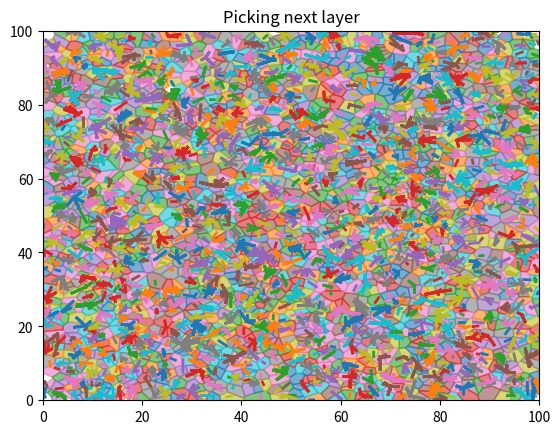

Reproduce this figure in Python.
import numpy as np
from scipy.spatial import Voronoi, cKDTree
import matplotlib.pyplot as plt
from matplotlib.patches import Polygon
from matplotlib.collections import PatchCollection
import matplotlib
import networkx as nx
import time

# Example usage# Complexity is approximated at O(h * g^2 * log g), where h is height, g is gridsize.
rate = 0.3
dimensions = 2
region_sizes = (100, 100)
height = 5

# Seeding
seeds = None
# Start the timer
start_time = time.time()

def poisson_point_process(rate, dimensions, region_sizes, seed=None):
    """
    Generate Poisson Point Process samples in arbitrary dimensions.
    
    Parameters:
    rate (float): Intensity of the Poisson point process.
    dimensions (int): Number of dimensions.
    region_sizes (tuple): Size of the region in each dimension.
    seed (int, optional): Seed for random number generation. Defaults to None.
    
    Returns:
    numpy.ndarray: Array of points generated from the Poisson Point Process.
    """
    np.random.seed(seed)
    volume = np.prod(region_sizes)
    num_points = np.random.poisson(rate * volume)
    points = np.random.rand(num_points, dimensions) * region_sizes
    return points

def compute_voronoi(points):
    """
    Compute Voronoi cells for the given points.
    
    Parameters:
    points (numpy.ndarray): Array of points.
    
    Returns:
    scipy.spatial.Voronoi: Voronoi tessellation.
    """
    vor = Voronoi(points)
    return vor

def generate_multilayer_poisson(rate, dimensions, region_sizes, height, seeds=None):
    if seeds is None:
        seeds = [None] * (height + 1)

    point_layers = [poisson_point_process(rate ** i, dimensions, region_sizes, seed=seeds[i]) for i in range(1, height + 1)]
    return point_layers

def construct_graph(point_layers):
    G = nx.Graph()
    
    # Flatten all points from layers above the first one
    points_above_first_layer = np.vstack(point_layers[1:])
    
    # Build a single cKDTree for all points above the first layer
    tree = cKDTree(points_above_first_layer)
    
    for point in point_layers[0]:
        # Find the nearest neighbor among all points above the first layer
        dist, idx = tree.query(point)
        
        # Get the actual nearest neighbor point
        nearest_neighbor = tuple(points_above_first_layer[idx])
        
        G.add_edge(tuple(point), nearest_neighbor)
    
    return G

def plot_trees(point_layers, color_map, G, ax):
    for node in G:
        if node in point_layers[0]:
            component = frozenset(nx.node_connected_component(G, node))
            color = color_map[component]
            for edge in nx.dfs_edges(G, source=node):
                p1, p2 = np.array(edge[0]), np.array(edge[1])
                ax.plot([p1[0], p2[0]], [p1[1], p2[1]], color=color, lw=2)

def get_color_map(point_layers, G):
    color_map = {}
    
    # Use the tab20 color map to get distinct colors
    color_idx = 0
    unique_colors = matplotlib.colors.ListedColormap(matplotlib.colors.TABLEAU_COLORS, N=20)

    for node in G:
        if node in point_layers[0]:
            component = frozenset(nx.node_connected_component(G, node))
            if component not in color_map:
                color_map[component] = unique_colors(color_idx % 20)
                color_idx += 1
    return color_map

def plot_colored_voronoi_first_layer(point_layers, color_map, ax):
    first_layer_points = point_layers[0]
    vor = compute_voronoi(first_layer_points)

    patches = []
    colors = []
    for region, index in zip(vor.regions, vor.point_region):
        if not -1 in region and len(region) > 0:
            polygon = [vor.vertices[i] for i in region]
            patches.append(Polygon(polygon))

            point = first_layer_points[index % len(first_layer_points)]
            for component, color in color_map.items():
                if tuple(point) in component:
                    colors.append(color)
                    break

    p = PatchCollection(patches, alpha=0.6)
    p.set_color(colors)
    ax.add_collection(p)
    ax.set_xlim(vor.min_bound[0] - 0.1, vor.max_bound[0] + 0.1)
    ax.set_ylim(vor.min_bound[1] - 0.1, vor.max_bound[1] + 0.1)

# Generate the multilayer Poisson point process
print("Generating multilayer Poisson point process...")
point_layers = generate_multilayer_poisson(rate, dimensions, region_sizes, height, seeds=seeds)
print(f"Multilayer Poisson point process generated. Time elapsed: {time.time() - start_time:.2f} seconds")

# Construct the graph
print("Constructing the graph...")
G = construct_graph(point_layers)
print(f"Graph constructed. Time elapsed: {time.time() - start_time:.2f} seconds")

# Get the color map for connected components
print("Getting the color map...")
color_map = get_color_map(point_layers, G)
print(f"Color map obtained. Time elapsed: {time.time() - start_time:.2f} seconds")

# Plot the colored Voronoi diagram
print("Plotting the colored Voronoi diagram...")
fig, ax = plt.subplots()

# Plot the colored Voronoi cells
plot_colored_voronoi_first_layer(point_layers, color_map, ax)

# Plot the trees with the same colors as their associated components
plot_trees(point_layers, color_map, G, ax)

ax.set_xlim(0, region_sizes[0])
ax.set_ylim(0, region_sizes[1])
plt.title('Picking next layer')
plt.show()
print(f"Colored Voronoi diagram plotted. Total time elapsed: {time.time() - start_time:.2f} seconds")
